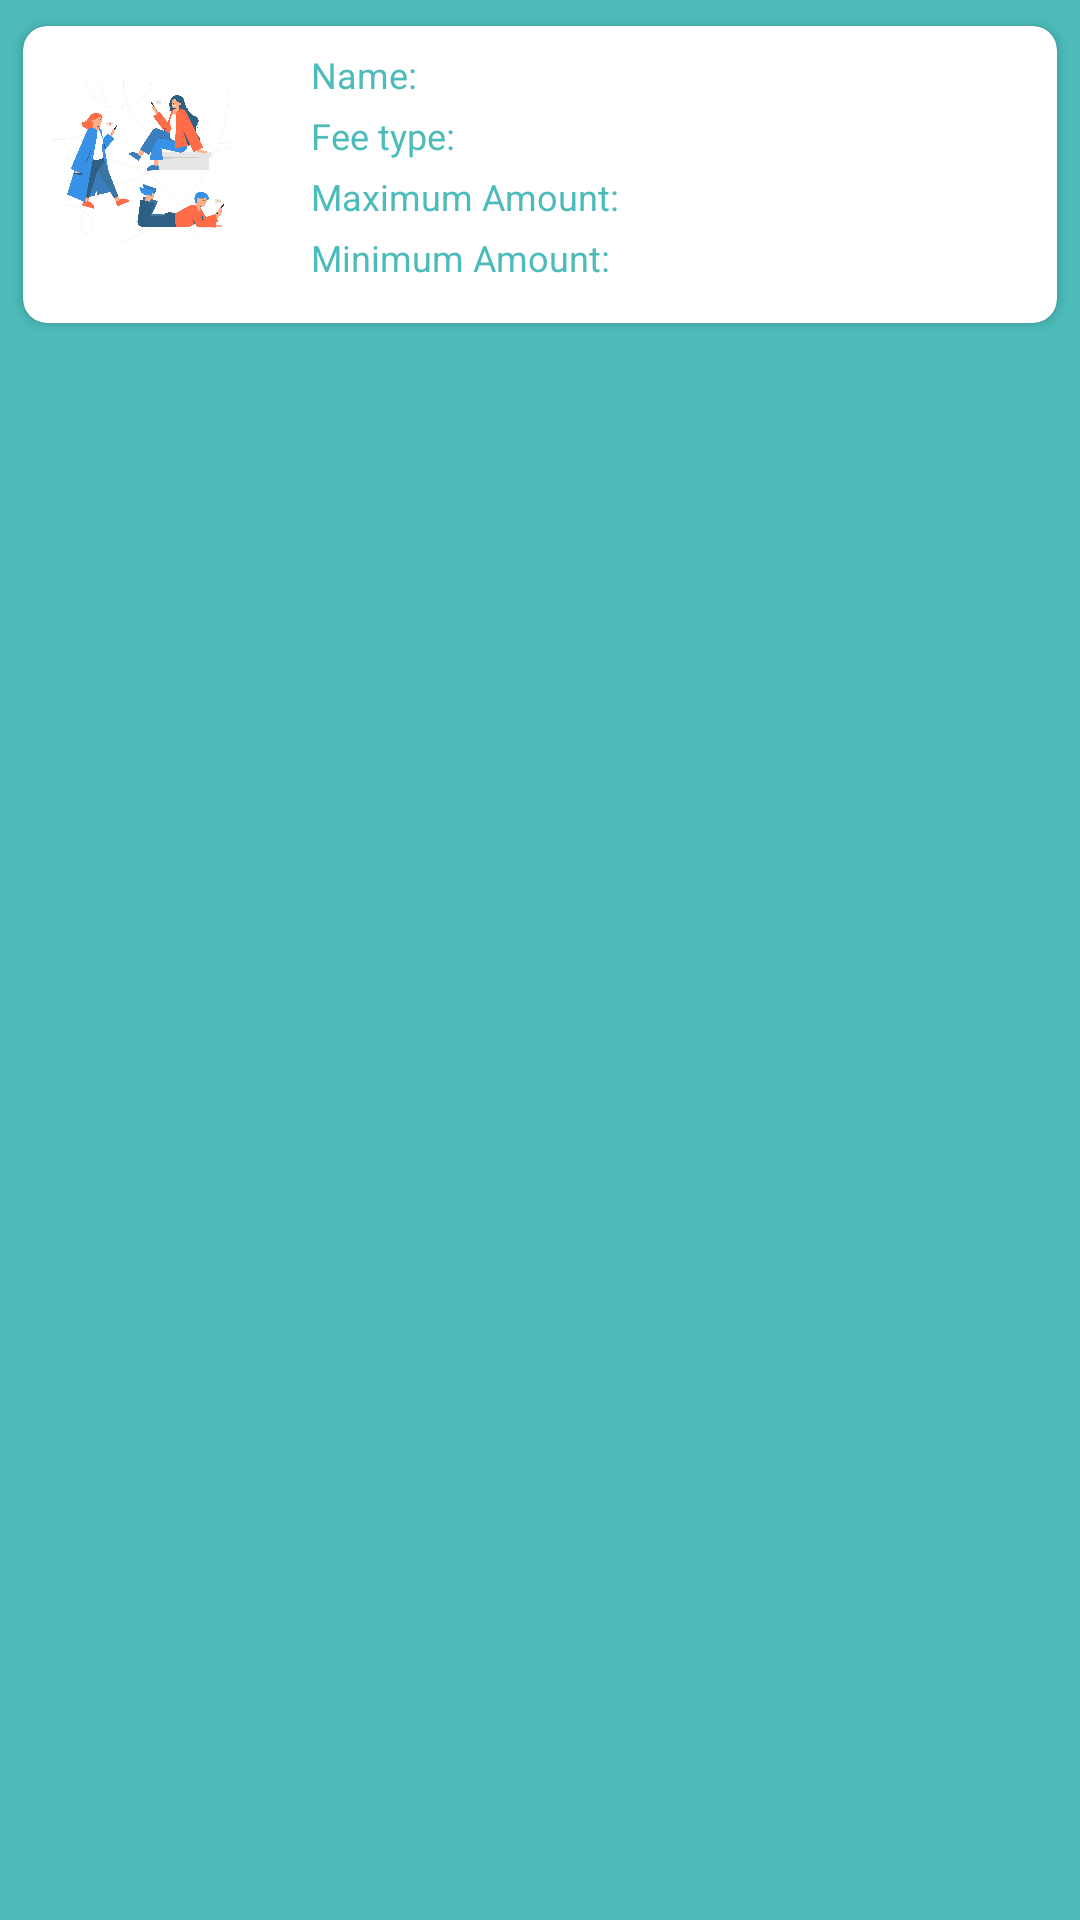

Write the Android layout XML for this screen, with the resource values it uses.
<!-- AndroidManifest.xml: application theme Theme.Uniconnectapp -->
<!-- res/layout/airlist.xml -->
<LinearLayout xmlns:android="http://schemas.android.com/apk/res/android"
    xmlns:app="http://schemas.android.com/apk/res-auto"
    xmlns:tools="http://schemas.android.com/tools"
    android:layout_width="match_parent"
    android:layout_height="wrap_content"
    android:background="#4cbbb9"
    android:orientation="vertical"
    android:padding="3dp">

    <androidx.cardview.widget.CardView
        android:id="@+id/cardView"
        android:layout_width="match_parent"
        android:layout_height="wrap_content"
        app:cardCornerRadius="8dp"
        app:cardElevation="2dp"
        app:cardUseCompatPadding="true">

        <RelativeLayout
            android:layout_width="match_parent"
            android:layout_height="match_parent">

            <ImageView
                android:id="@+id/airImgUrl"
                android:layout_width="60dp"
                android:layout_height="60dp"
                android:layout_marginStart="10dp"
                android:layout_marginTop="15dp"
                android:src="@drawable/airtime" />

            <LinearLayout
                android:layout_width="match_parent"
                android:layout_height="99dp"
                android:layout_gravity="end"
                android:layout_marginStart="10dp"
                android:layout_toEndOf="@id/airImgUrl"
                android:orientation="vertical"
                android:padding="6dp"
                tools:ignore="UselessParent">

                <LinearLayout
                    android:id="@+id/layout_name"
                    android:layout_width="match_parent"
                    android:layout_height="wrap_content"
                    android:layout_marginLeft="8dp"
                    android:layout_marginRight="8dp"
                    android:orientation="horizontal"
                    android:padding="2dp">

                    <TextView
                        android:id="@+id/vName"
                        android:layout_width="80dp"
                        android:layout_height="match_parent"
                        android:text="Name:"
                        android:textColor="#4cbbb9"
                        android:textSize="12sp" />

                    <TextView
                        android:id="@+id/airName"
                        android:layout_width="match_parent"
                        android:layout_height="wrap_content"
                        android:layout_marginStart="28dp"
                        android:textSize="12sp" />
                </LinearLayout>

                <LinearLayout
                    android:id="@+id/layout_amount"
                    android:layout_width="match_parent"
                    android:layout_height="wrap_content"
                    android:layout_marginLeft="8dp"
                    android:layout_marginRight="8dp"
                    android:orientation="horizontal"
                    android:padding="2dp">

                    <TextView
                        android:id="@+id/vAirFeeType"
                        android:layout_width="80dp"
                        android:layout_height="match_parent"
                        android:text="Fee type:"
                        android:textColor="#4cbbb9"
                        android:textSize="12sp" />

                    <TextView
                        android:id="@+id/airFeeType"
                        android:layout_width="match_parent"
                        android:layout_height="wrap_content"
                        android:layout_marginStart="28dp"
                        android:textSize="12sp" />
                </LinearLayout>

                
                
                
                
                
                
                
                

                
                
                
                
                
                
                

                
                
                
                
                
                

                <LinearLayout
                    android:id="@+id/layout_value"
                    android:layout_width="match_parent"
                    android:layout_height="wrap_content"
                    android:layout_marginLeft="8dp"
                    android:layout_marginRight="8dp"
                    android:orientation="horizontal"
                    android:padding="2dp">

                    <TextView
                        android:id="@+id/vMax"
                        android:layout_width="110dp"
                        android:layout_height="match_parent"
                        android:text="Maximum Amount:"
                        android:textColor="#4cbbb9"
                        android:textSize="12sp" />

                    <TextView
                        android:id="@+id/airMax"
                        android:layout_width="match_parent"
                        android:layout_height="wrap_content"
                        android:textSize="12sp" />
                </LinearLayout>

                <LinearLayout
                    android:id="@+id/layout_data"
                    android:layout_width="match_parent"
                    android:layout_height="wrap_content"
                    android:layout_marginLeft="8dp"
                    android:layout_marginRight="8dp"
                    android:orientation="horizontal"
                    android:padding="2dp">

                    <TextView
                        android:id="@+id/vMinAmount"
                        android:layout_width="110dp"
                        android:layout_height="match_parent"
                        android:text="Minimum Amount:"
                        android:textColor="#4cbbb9"
                        android:textSize="12sp" />

                    <TextView
                        android:id="@+id/minAmount"
                        android:layout_width="match_parent"
                        android:layout_height="wrap_content"
                        android:textSize="12sp" />
                </LinearLayout>
            </LinearLayout>
        </RelativeLayout>
    </androidx.cardview.widget.CardView>
</LinearLayout>
<!-- resources referenced by this layout -->
<resources>
  <!-- drawable airtime: jpg bitmap (drawable, 217669 bytes) -->
  <style name="Theme.Uniconnectapp" parent="Theme.MaterialComponents.DayNight.NoActionBar">
          
          <item name="colorPrimary">@color/purple_500</item>
          <item name="colorPrimaryVariant">@color/purple_700</item>
          <item name="colorOnPrimary">@color/white</item>
          
          <item name="colorSecondary">@color/teal_200</item>
          <item name="colorSecondaryVariant">@color/teal_700</item>
          <item name="colorOnSecondary">@color/black</item>
          
          <item name="android:statusBarColor" tools:targetApi="l">?attr/colorPrimaryVariant</item>
          
      </style>
  <color name="purple_500">#FF6200EE</color>
  <color name="purple_700">#FF3700B3</color>
  <color name="white">#FFFFFFFF</color>
  <color name="teal_200">#FF03DAC5</color>
  <color name="teal_700">#FF018786</color>
  <color name="black">#FF000000</color>
</resources>
